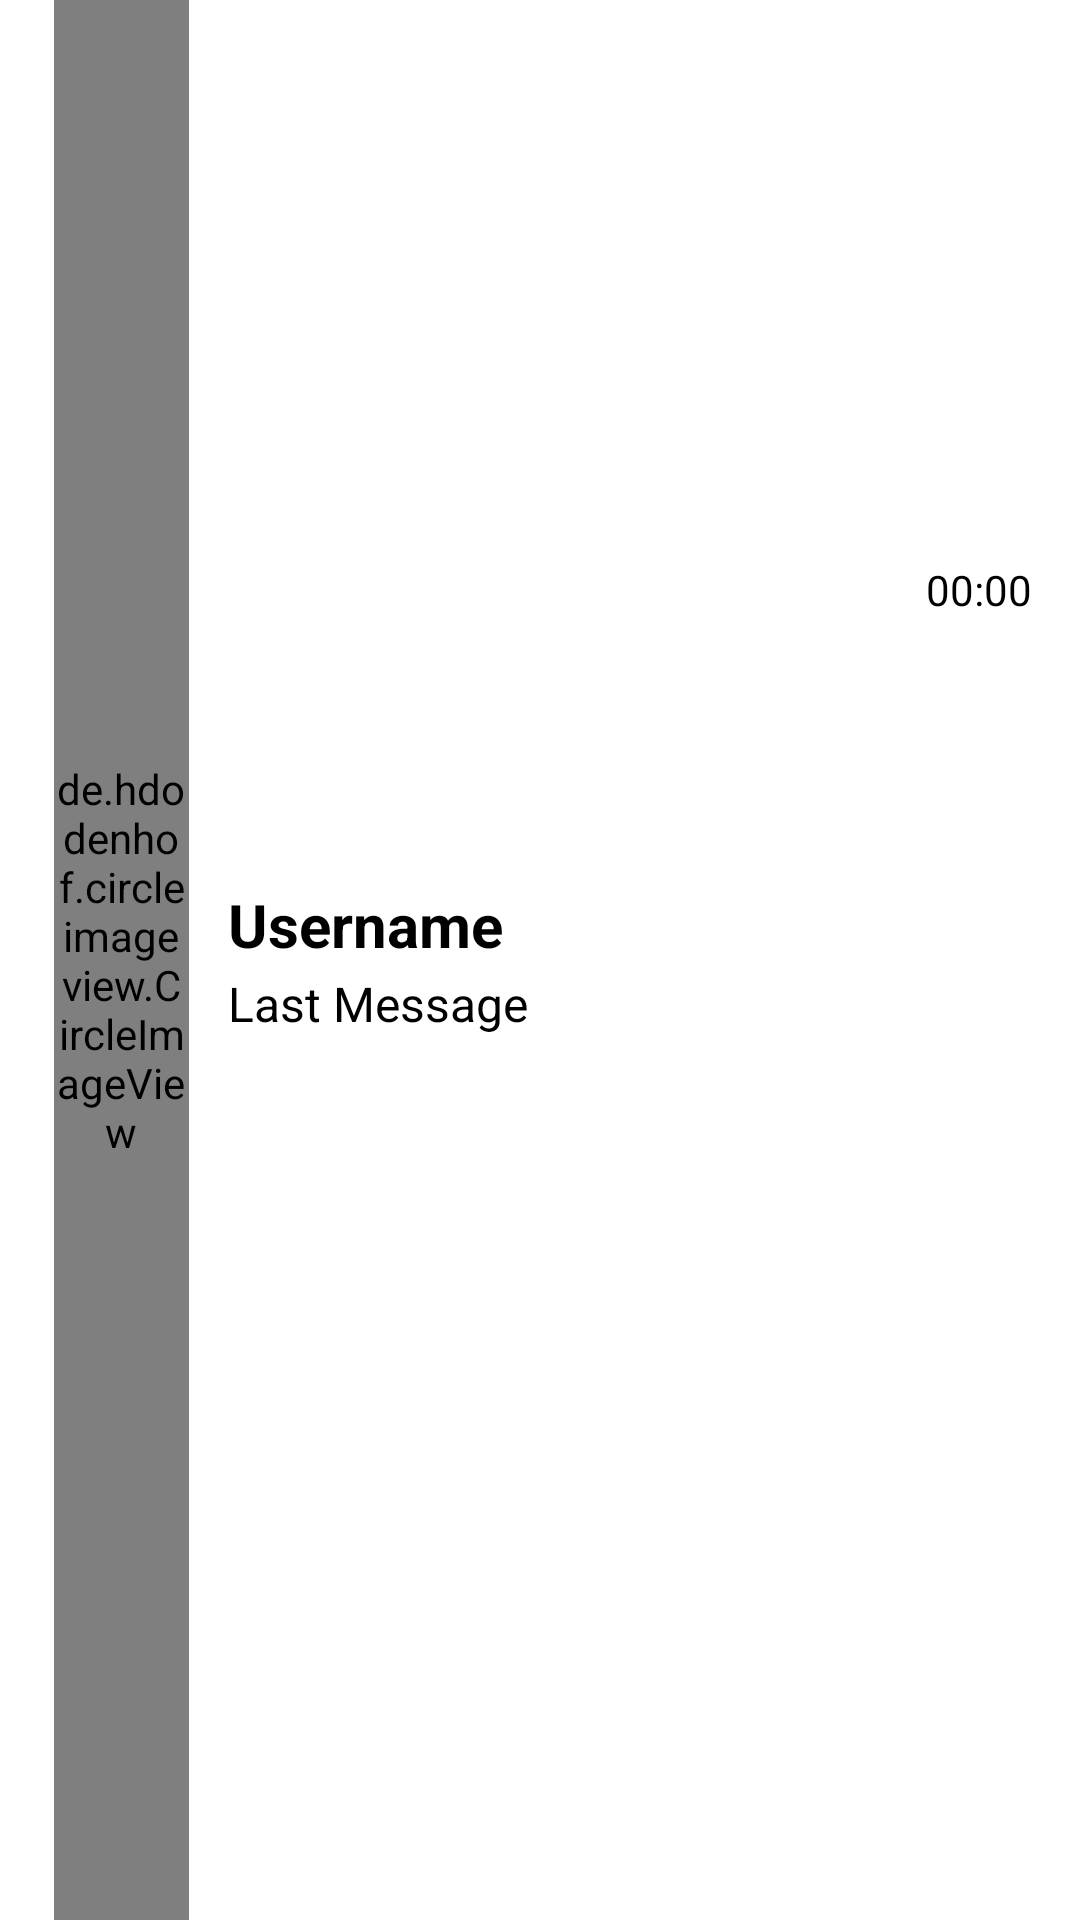

The Android layout XML behind this screen, and the referenced resources:
<!-- AndroidManifest.xml: application theme Theme.Bros -->
<!-- res/layout/sample_recycle.xml -->
<?xml version="1.0" encoding="utf-8"?>
<androidx.constraintlayout.widget.ConstraintLayout xmlns:android="http://schemas.android.com/apk/res/android"
    xmlns:app="http://schemas.android.com/apk/res-auto"
    xmlns:tools="http://schemas.android.com/tools"
    android:orientation="horizontal"
    android:layout_width="match_parent"
    android:background="@color/screen"
    android:backgroundTint="@color/screen"
    android:layout_height="75dp">

    <de.hdodenhof.circleimageview.CircleImageView
        android:id="@+id/profile_image"
        android:layout_width="45dp"
        android:layout_height="match_parent"
        android:layout_alignParentLeft="true"
        android:layout_gravity="center"
        android:layout_marginLeft="18dp"
        android:src="@drawable/emoji"
        app:layout_constraintBottom_toBottomOf="parent"
        app:layout_constraintStart_toStartOf="parent"
        app:layout_constraintTop_toTopOf="parent" />

    <LinearLayout
        android:id="@+id/linearLayout"
        android:layout_width="191dp"
        android:layout_height="match_parent"
        android:layout_marginLeft="13dp"
        android:layout_toRightOf="@+id/profile_image"
        android:gravity="center_vertical"
        android:orientation="vertical"
        app:layout_constraintBottom_toBottomOf="parent"
        app:layout_constraintEnd_toStartOf="@+id/last_time"
        app:layout_constraintHorizontal_bias="0.0"
        app:layout_constraintStart_toEndOf="@+id/profile_image"
        app:layout_constraintTop_toTopOf="parent"
        app:layout_constraintVertical_bias="0.0">

        <TextView
            android:id="@+id/username"
            android:layout_width="match_parent"
            android:layout_height="wrap_content"
            android:text="Username"
            android:textColor="@color/black"
            android:textSize="20sp"
            android:textStyle="bold" />

        <TextView
            android:id="@+id/lastmessage"
            android:layout_width="wrap_content"
            android:layout_height="wrap_content"
            android:layout_marginTop="2dp"
            android:text="Last Message"
            android:textColor="@color/black"
            android:textSize="16sp" />
    </LinearLayout>

    <TextView
        android:id="@+id/last_time"
        android:layout_width="wrap_content"
        android:layout_height="wrap_content"
        android:layout_alignParentRight="true"
        android:layout_gravity="center"
        android:layout_marginEnd="16dp"
        android:layout_marginRight="16dp"
        android:text="00:00"
        android:textColor="@color/black"
        android:textSize="14sp"
        app:layout_constraintBottom_toBottomOf="parent"
        app:layout_constraintEnd_toEndOf="parent"
        app:layout_constraintTop_toTopOf="parent"
        app:layout_constraintVertical_bias="0.301" />

</androidx.constraintlayout.widget.ConstraintLayout>
<!-- resources referenced by this layout -->
<resources>
  <color name="black">#FF000000</color>
  <color name="screen">#FFFFFF</color>
  <!-- drawable emoji: png bitmap (drawable-v24, 12297 bytes) -->
  <style name="Theme.Bros" parent="Theme.MaterialComponents.DayNight.NoActionBar">
          
          <item name="colorPrimary">@color/Title</item>
          <item name="colorPrimaryVariant">@color/Title</item>
          <item name="colorOnPrimary">#FF5722</item>
          
          <item name="colorSecondary">#FF9800</item>
          <item name="colorSecondaryVariant">@color/purple_700</item>
          <item name="colorOnSecondary">@color/white</item>
          
          <item name="android:statusBarColor" tools:targetApi="l">?attr/colorPrimaryVariant</item>
          <item name="android:actionMenuTextColor">@color/purple_200</item>
          
      </style>
  <color name="Title">#FF9800</color>
  <color name="purple_700">#FF3700B3</color>
  <color name="white">#FFFFFFFF</color>
  <color name="purple_200">#FFBB86FC</color>
</resources>
